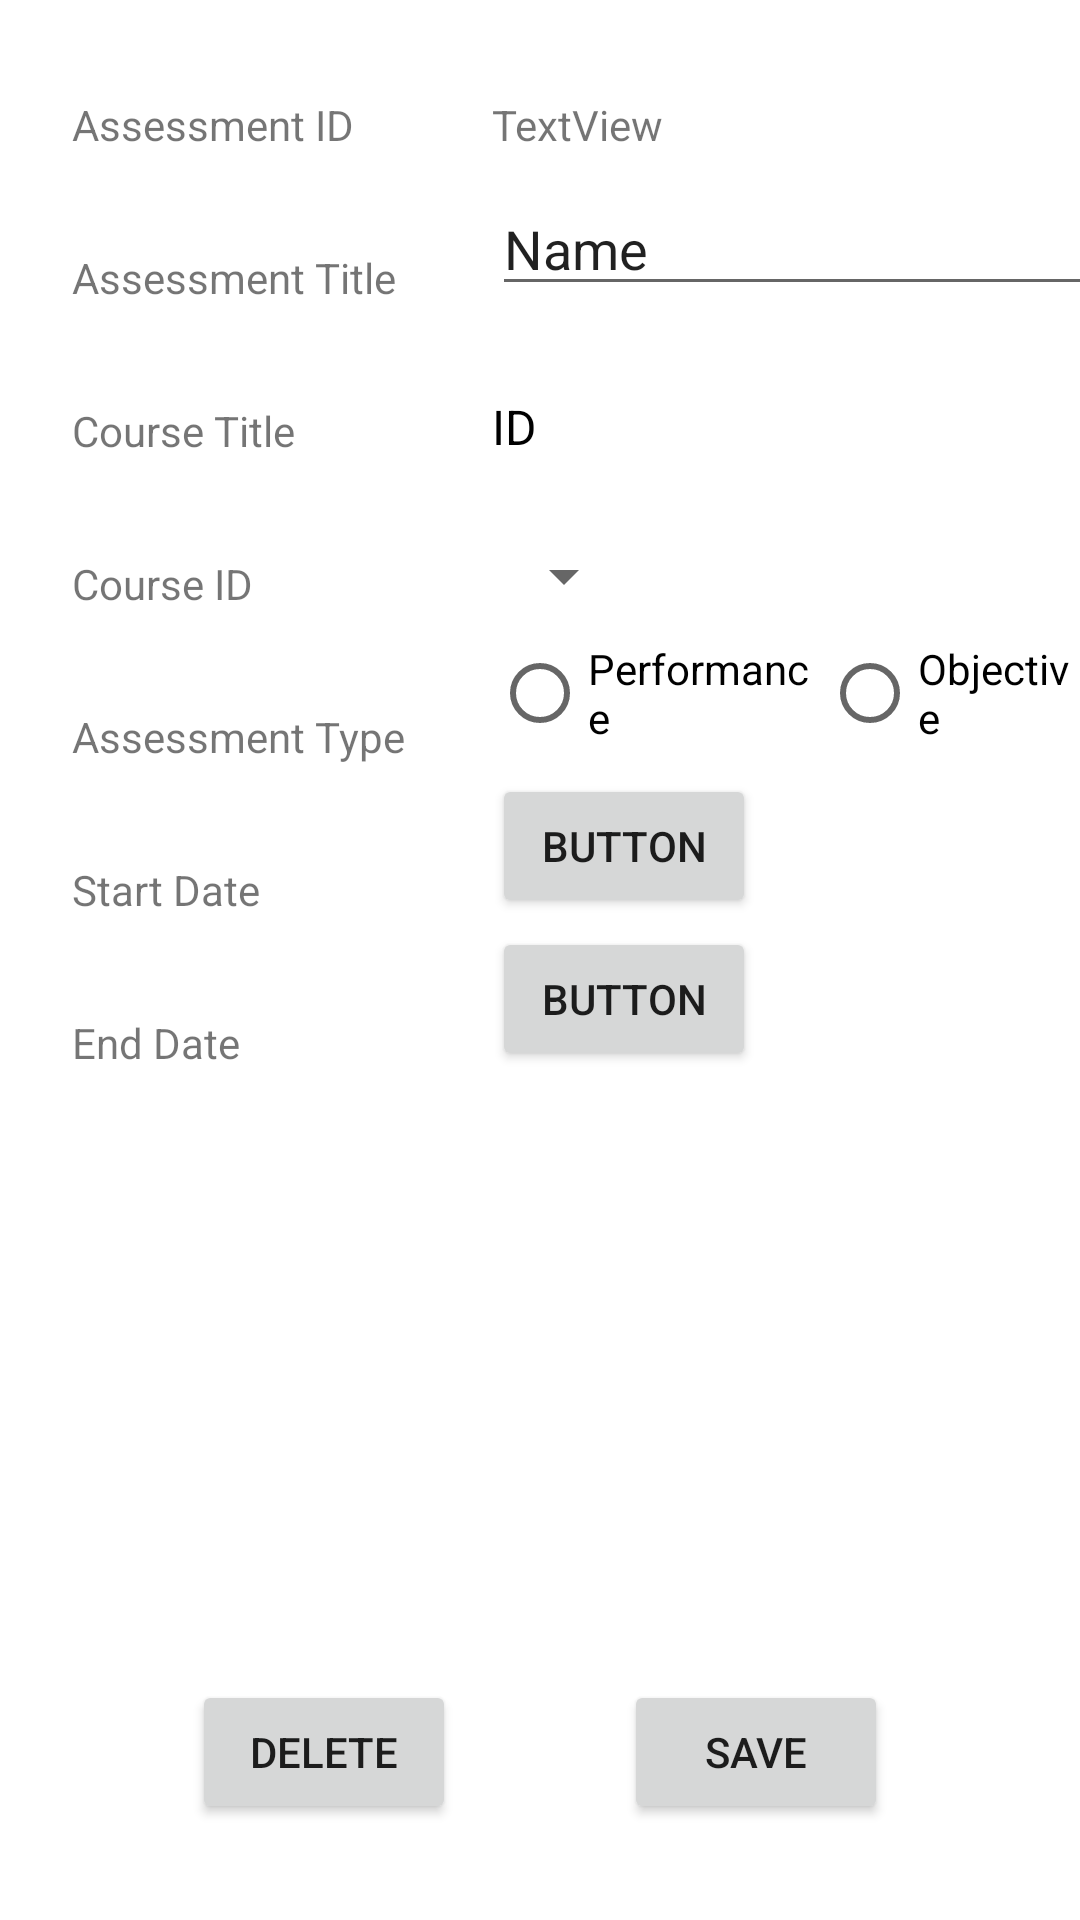

Android layout source for this screen:
<!-- AndroidManifest.xml: application theme Theme.StudentScheduler -->
<!-- res/layout/activity_assessment_details.xml -->
<?xml version="1.0" encoding="utf-8"?>
<androidx.constraintlayout.widget.ConstraintLayout xmlns:android="http://schemas.android.com/apk/res/android"
    xmlns:app="http://schemas.android.com/apk/res-auto"
    xmlns:tools="http://schemas.android.com/tools"
    android:layout_width="match_parent"
    android:layout_height="match_parent"
    tools:context=".UI.AssessmentDetails">

    <TextView
        android:id="@+id/textView"
        android:layout_width="wrap_content"
        android:layout_height="wrap_content"
        android:layout_marginStart="24dp"
        android:layout_marginTop="32dp"
        android:text="Assessment ID"
        app:layout_constraintStart_toStartOf="parent"
        app:layout_constraintTop_toTopOf="parent" />

    <TextView
        android:id="@+id/textView3"
        android:layout_width="wrap_content"
        android:layout_height="wrap_content"
        android:layout_marginStart="24dp"
        android:layout_marginTop="32dp"
        android:text="Assessment Title"
        app:layout_constraintStart_toStartOf="parent"
        app:layout_constraintTop_toBottomOf="@+id/textView" />

    <TextView
        android:id="@+id/textView4"
        android:layout_width="wrap_content"
        android:layout_height="wrap_content"
        android:layout_marginStart="24dp"
        android:layout_marginTop="32dp"
        android:text="Course Title"
        app:layout_constraintStart_toStartOf="parent"
        app:layout_constraintTop_toBottomOf="@+id/textView3" />

    <TextView
        android:id="@+id/textView5"
        android:layout_width="wrap_content"
        android:layout_height="wrap_content"
        android:layout_marginStart="24dp"
        android:layout_marginTop="32dp"
        android:text="Course ID"
        app:layout_constraintStart_toStartOf="parent"
        app:layout_constraintTop_toBottomOf="@+id/textView4" />

    <TextView
        android:id="@+id/textView6"
        android:layout_width="wrap_content"
        android:layout_height="wrap_content"
        android:layout_marginStart="24dp"
        android:layout_marginTop="32dp"
        android:text="Assessment Type"
        app:layout_constraintStart_toStartOf="parent"
        app:layout_constraintTop_toBottomOf="@+id/textView5" />

    <TextView
        android:id="@+id/textView7"
        android:layout_width="wrap_content"
        android:layout_height="wrap_content"
        android:layout_marginStart="24dp"
        android:layout_marginTop="32dp"
        android:text="Start Date"
        app:layout_constraintStart_toStartOf="parent"
        app:layout_constraintTop_toBottomOf="@+id/textView6" />

    <TextView
        android:id="@+id/textView8"
        android:layout_width="wrap_content"
        android:layout_height="wrap_content"
        android:layout_marginStart="24dp"
        android:layout_marginTop="32dp"
        android:text="End Date"
        app:layout_constraintStart_toStartOf="parent"
        app:layout_constraintTop_toBottomOf="@+id/textView7" />

    <TextView
        android:id="@+id/textView_assessmentId"
        android:layout_width="wrap_content"
        android:layout_height="wrap_content"
        android:layout_marginStart="164dp"
        android:text="TextView"
        app:layout_constraintBottom_toBottomOf="@+id/textView"
        app:layout_constraintStart_toStartOf="parent" />

    <TextView
        android:id="@+id/textView_assessmentCourseTitle"
        android:layout_width="wrap_content"
        android:layout_height="wrap_content"
        android:layout_marginStart="164dp"
        android:text="ID"
        android:textColor="@color/black"
        android:textSize="16sp"
        app:layout_constraintBottom_toBottomOf="@+id/textView4"
        app:layout_constraintStart_toStartOf="parent" />

    <Spinner
        android:id="@+id/spn_assessmentCourseId"
        android:layout_width="wrap_content"
        android:layout_height="wrap_content"
        android:layout_marginStart="164dp"
        android:text="Name"
        app:layout_constraintBottom_toBottomOf="@+id/textView5"
        app:layout_constraintStart_toStartOf="parent" />

    <EditText
        android:id="@+id/editText_assessmentTitle"
        android:layout_width="wrap_content"
        android:layout_height="wrap_content"
        android:layout_marginStart="164dp"
        android:ems="10"
        android:inputType="textPersonName"
        android:text="Name"
        app:layout_constraintBottom_toBottomOf="@+id/textView3"
        app:layout_constraintStart_toStartOf="parent" />

    <Button
        android:id="@+id/btn_assStartDate"
        android:layout_width="wrap_content"
        android:layout_height="wrap_content"
        android:layout_marginStart="164dp"
        android:text="Button"
        app:layout_constraintBottom_toBottomOf="@+id/textView7"
        app:layout_constraintStart_toStartOf="parent" />

    <Button
        android:id="@+id/btn_assEndDate"
        android:layout_width="wrap_content"
        android:layout_height="wrap_content"
        android:layout_marginStart="164dp"
        android:text="Button"
        app:layout_constraintBottom_toBottomOf="@+id/textView8"
        app:layout_constraintStart_toStartOf="parent" />

    <Button
        android:id="@+id/btn_deleteAssessment"
        android:layout_width="wrap_content"
        android:layout_height="wrap_content"
        android:layout_marginStart="64dp"
        android:layout_marginBottom="32dp"
        android:onClick="deleteAssessment"
        android:text="Delete"
        app:layout_constraintBottom_toBottomOf="parent"
        app:layout_constraintStart_toStartOf="parent" />

    <Button
        android:id="@+id/btn_saveAssessment"
        android:layout_width="wrap_content"
        android:layout_height="wrap_content"
        android:layout_marginEnd="64dp"
        android:layout_marginBottom="32dp"
        android:onClick="saveAssessment"
        android:text="Save"
        app:layout_constraintBottom_toBottomOf="parent"
        app:layout_constraintEnd_toEndOf="parent" />

    <RadioGroup
        android:id="@+id/radioGroup_type"
        android:layout_width="0dp"
        android:layout_height="wrap_content"
        android:layout_marginStart="164dp"
        android:orientation="horizontal"
        app:layout_constraintBottom_toBottomOf="@+id/textView6"
        app:layout_constraintEnd_toEndOf="parent"
        app:layout_constraintStart_toStartOf="parent">
            <RadioButton
                android:id="@+id/radio_performance"
                android:layout_width="wrap_content"
                android:layout_height="wrap_content"
                android:layout_weight="1"
                android:onClick="onSelectRadioButton"
                android:text="Performance" />

            <RadioButton
                android:id="@+id/radio_objective"
                android:layout_width="wrap_content"
                android:layout_height="wrap_content"
                android:layout_weight="1"
                android:onClick="onSelectRadioButton"
                android:text="Objective" />
    </RadioGroup>

</androidx.constraintlayout.widget.ConstraintLayout>
<!-- resources referenced by this layout -->
<resources>
  <style name="Theme.StudentScheduler" parent="Theme.MaterialComponents.DayNight.DarkActionBar">
          
          <item name="colorPrimary">@color/purple_500</item>
          <item name="colorPrimaryVariant">@color/purple_700</item>
          <item name="colorOnPrimary">@color/white</item>
          
          <item name="colorSecondary">@color/teal_200</item>
          <item name="colorSecondaryVariant">@color/teal_700</item>
          <item name="colorOnSecondary">@color/black</item>
          
          <item name="android:statusBarColor" tools:targetApi="l">?attr/colorPrimaryVariant</item>
          
      </style>
  <!-- not gathered from this repository: default colours our renderer supplied (Android Studio template values) -->
  <color name="purple_500">#FF6200EE</color>
  <color name="purple_700">#FF3700B3</color>
  <color name="teal_200">#FF03DAC5</color>
  <color name="teal_700">#FF018786</color>
  <color name="black">#FF000000</color>
  <color name="white">#FFFFFFFF</color>
</resources>
